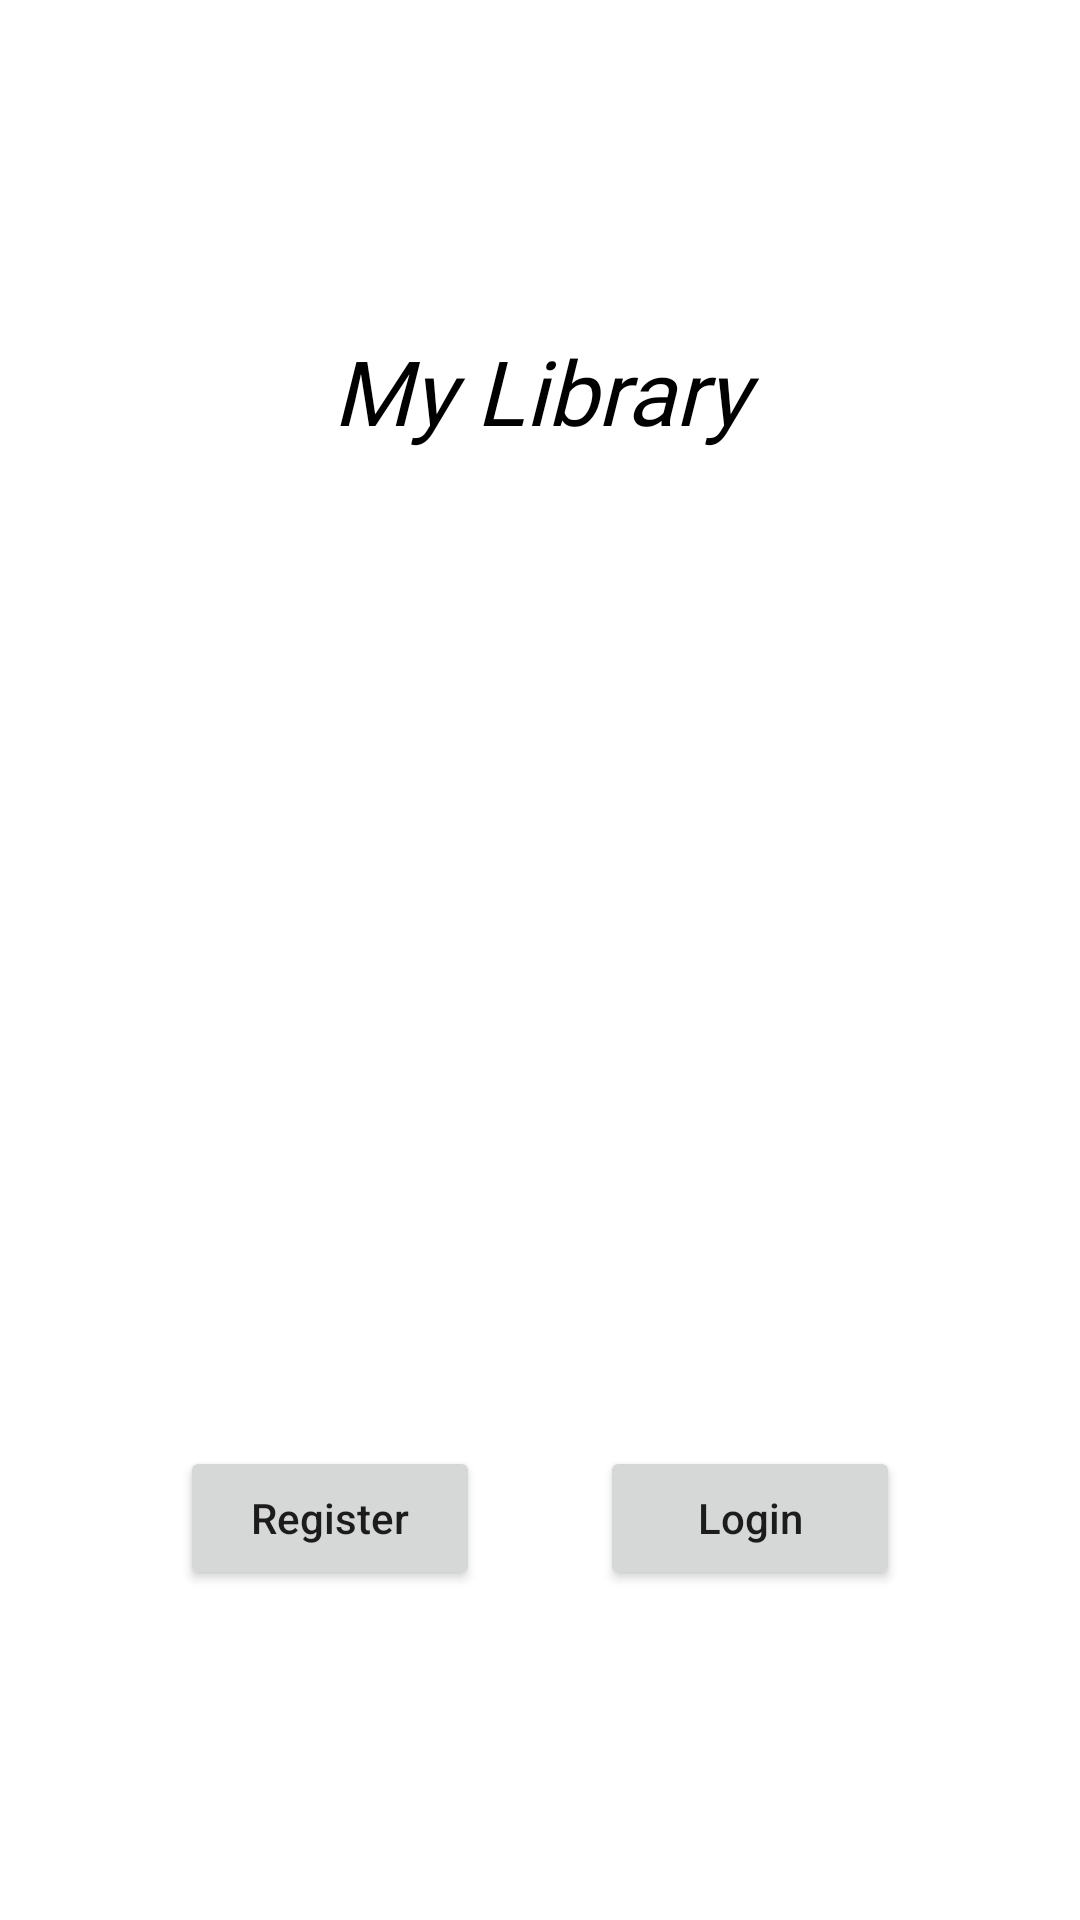

Layout XML and referenced resources for this Android screen:
<!-- AndroidManifest.xml: application theme Theme.AndroidTutorial -->
<!-- res/layout/activity_main.xml -->
<?xml version="1.0" encoding="utf-8"?>
<RelativeLayout
        xmlns:android="http://schemas.android.com/apk/res/android"
        xmlns:tools="http://schemas.android.com/tools"
        android:layout_width="match_parent"
        android:layout_height="match_parent"
        tools:context=".activity.MainActivity"
        android:padding="10dp">

    <TextView
            android:layout_width="match_parent"
            android:layout_height="wrap_content"
            android:text="@string/my_library_label"
            android:textColor="@color/black"
            android:textStyle="italic"
            android:textSize="30sp"
            android:textAlignment="center"
            android:fontFamily="@font/lobster_two"
            android:id="@+id/books_TitleTextView"
            android:layout_marginTop="100dp"/>

    <Button
            android:id="@+id/main_RegisterBtn"
            android:layout_width="100dp"
            android:layout_height="wrap_content"
            android:layout_alignParentBottom="true"
            android:layout_alignParentStart="true"
            android:layout_marginStart="50dp"
            android:layout_marginBottom="100dp"
            android:text="@string/register_btn_label"
            android:textAllCaps="false"/>

    <Button
            android:id="@+id/main_LoginBtn"
            android:layout_width="100dp"
            android:layout_height="wrap_content"
            android:layout_alignParentBottom="true"
            android:layout_alignParentEnd="true"
            android:layout_marginEnd="50dp"
            android:layout_marginBottom="100dp"
            android:text="@string/login_btn_label"
            android:textAllCaps="false"/>

</RelativeLayout>
<!-- resources referenced by this layout -->
<resources>
  <string name="login_btn_label">Login</string>
  <string name="my_library_label">My Library</string>
  <string name="register_btn_label">Register</string>
  <style name="Theme.AndroidTutorial" parent="Theme.MaterialComponents.DayNight.DarkActionBar">
          
          <item name="colorPrimary">@color/purple_500</item>
          <item name="colorPrimaryVariant">@color/purple_700</item>
          <item name="colorOnPrimary">@color/white</item>
          
          <item name="colorSecondary">@color/teal_200</item>
          <item name="colorSecondaryVariant">@color/teal_700</item>
          <item name="colorOnSecondary">@color/black</item>
          
          <item name="android:statusBarColor" tools:targetApi="l">?attr/colorPrimaryVariant</item>
          
      </style>
  <!-- not gathered from this repository: default colours our renderer supplied (Android Studio template values) -->
  <color name="purple_500">#FF6200EE</color>
  <color name="purple_700">#FF3700B3</color>
  <color name="teal_200">#FF03DAC5</color>
  <color name="teal_700">#FF018786</color>
  <color name="black">#FF000000</color>
  <color name="white">#FFFFFFFF</color>
</resources>
